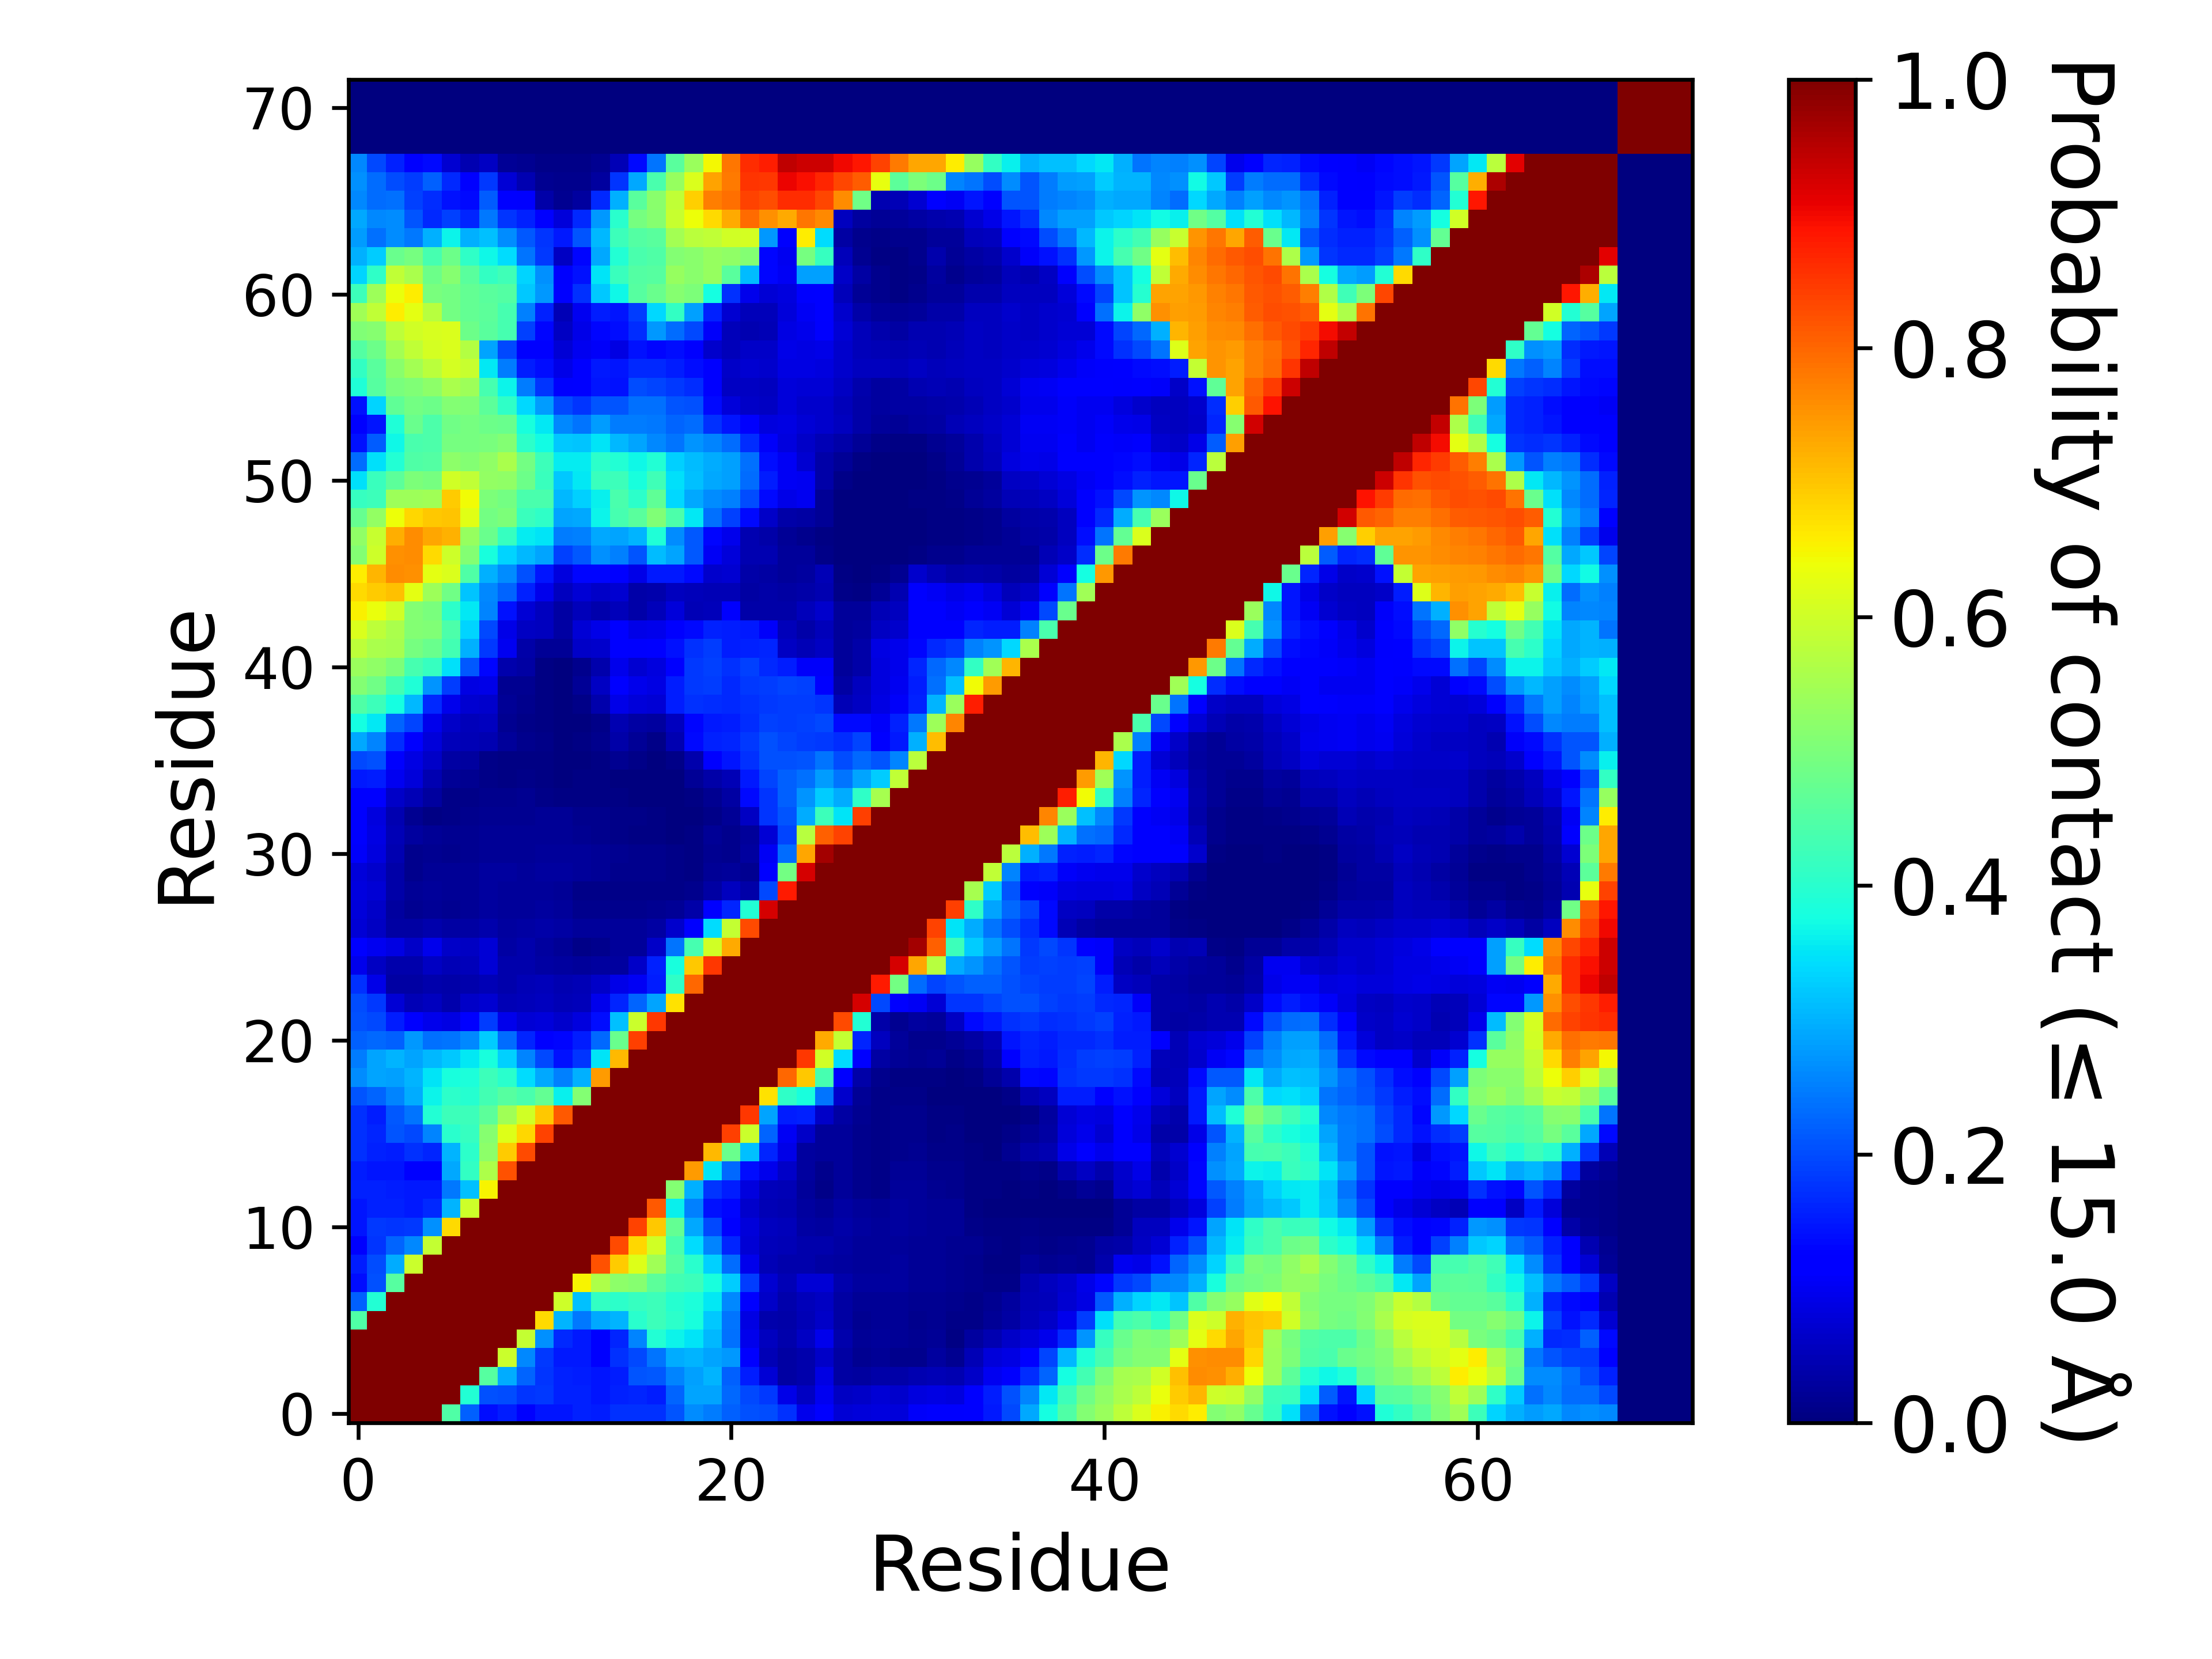

Source data for this figure (header and first rows):
, 1, 2, 3, 4, 5, 6, 7, 8, 9, 10, 11, 12, 13, 14, 15, 16, 17, 18, 19, 20, 21, 22, 23
1, 1.0, 1.0, 1.0, 1.0, 1.0, 0.4482, 0.2215, 0.1392, 0.1538, 0.1116, 0.1469, 0.147, 0.1592, 0.1549, 0.1721, 0.1755, 0.172, 0.2078, 0.2633, 0.2485, 0.2211, 0.2052, 0.2014
2, 1.0, 1.0, 1.0, 1.0, 1.0, 1.0, 0.3924, 0.2048, 0.2012, 0.1781, 0.1814, 0.1588, 0.1566, 0.148, 0.1593, 0.1614, 0.1548, 0.2229, 0.2853, 0.2881, 0.2273, 0.1986, 0.1824
3, 1.0, 1.0, 1.0, 1.0, 1.0, 1.0, 1.0, 0.4538, 0.2953, 0.2236, 0.1775, 0.1584, 0.154, 0.1452, 0.1523, 0.2072, 0.2136, 0.2557, 0.2827, 0.3025, 0.22, 0.1525, 0.07782
4, 1.0, 1.0, 1.0, 1.0, 1.0, 1.0, 1.0, 1.0, 0.597, 0.2592, 0.1832, 0.1522, 0.1489, 0.1269, 0.1729, 0.1992, 0.2417, 0.2945, 0.3036, 0.2883, 0.274, 0.1141, 0.04987
5, 1.0, 1.0, 1.0, 1.0, 1.0, 1.0, 1.0, 1.0, 1.0, 0.5886, 0.2673, 0.1643, 0.1504, 0.1181, 0.1609, 0.2544, 0.3933, 0.3666, 0.3513, 0.3067, 0.236, 0.09731, 0.05542
6, 0.4482, 1.0, 1.0, 1.0, 1.0, 1.0, 1.0, 1.0, 1.0, 1.0, 0.6779, 0.3044, 0.2455, 0.2921, 0.3037, 0.4, 0.4228, 0.4026, 0.3818, 0.3225, 0.2385, 0.08686, 0.04203
7, 0.2215, 0.3924, 1.0, 1.0, 1.0, 1.0, 1.0, 1.0, 1.0, 1.0, 1.0, 0.5999, 0.3129, 0.4102, 0.405, 0.4159, 0.4232, 0.3981, 0.384, 0.3531, 0.2611, 0.1268, 0.06496
8, 0.1392, 0.2048, 0.4538, 1.0, 1.0, 1.0, 1.0, 1.0, 1.0, 1.0, 1.0, 1.0, 0.6489, 0.56, 0.5229, 0.515, 0.4637, 0.4318, 0.4255, 0.3826, 0.3278, 0.1836, 0.07297
9, 0.1538, 0.2012, 0.2953, 0.597, 1.0, 1.0, 1.0, 1.0, 1.0, 1.0, 1.0, 1.0, 1.0, 0.8209, 0.6917, 0.6197, 0.5444, 0.4545, 0.4011, 0.33, 0.2341, 0.09561, 0.04868
10, 0.1116, 0.1781, 0.2236, 0.2592, 0.5886, 1.0, 1.0, 1.0, 1.0, 1.0, 1.0, 1.0, 1.0, 1.0, 0.8302, 0.6822, 0.602, 0.441, 0.3426, 0.2545, 0.1602, 0.07607, 0.05401
11, 0.1469, 0.1814, 0.1775, 0.1832, 0.2673, 0.6779, 1.0, 1.0, 1.0, 1.0, 1.0, 1.0, 1.0, 1.0, 1.0, 0.8382, 0.6976, 0.4716, 0.2922, 0.1975, 0.1286, 0.08068, 0.05544
12, 0.147, 0.1588, 0.1584, 0.1522, 0.1643, 0.3044, 0.5999, 1.0, 1.0, 1.0, 1.0, 1.0, 1.0, 1.0, 1.0, 1.0, 0.814, 0.3604, 0.2519, 0.1439, 0.1304, 0.06964, 0.04912
13, 0.1592, 0.1566, 0.154, 0.1489, 0.1504, 0.2455, 0.3129, 0.6489, 1.0, 1.0, 1.0, 1.0, 1.0, 1.0, 1.0, 1.0, 1.0, 0.5082, 0.3008, 0.176, 0.1535, 0.08283, 0.05445
14, 0.1549, 0.148, 0.1452, 0.1269, 0.1181, 0.2921, 0.4102, 0.56, 0.8209, 1.0, 1.0, 1.0, 1.0, 1.0, 1.0, 1.0, 1.0, 1.0, 0.7443, 0.3512, 0.229, 0.1368, 0.09586
15, 0.1721, 0.1593, 0.1523, 0.1729, 0.1609, 0.3037, 0.405, 0.5229, 0.6917, 0.8302, 1.0, 1.0, 1.0, 1.0, 1.0, 1.0, 1.0, 1.0, 1.0, 0.713, 0.4794, 0.3149, 0.1638
16, 0.1755, 0.1614, 0.2072, 0.1992, 0.2544, 0.4, 0.4159, 0.515, 0.6197, 0.6822, 0.8382, 1.0, 1.0, 1.0, 1.0, 1.0, 1.0, 1.0, 1.0, 1.0, 0.8426, 0.5945, 0.225
17, 0.172, 0.1548, 0.2136, 0.2417, 0.3933, 0.4228, 0.4232, 0.4637, 0.5444, 0.602, 0.6976, 0.814, 1.0, 1.0, 1.0, 1.0, 1.0, 1.0, 1.0, 1.0, 1.0, 0.8488, 0.2878
18, 0.2078, 0.2229, 0.2557, 0.2945, 0.3666, 0.4026, 0.3981, 0.4318, 0.4545, 0.441, 0.4716, 0.3604, 0.5082, 1.0, 1.0, 1.0, 1.0, 1.0, 1.0, 1.0, 1.0, 1.0, 0.669
19, 0.2633, 0.2853, 0.2827, 0.3036, 0.3513, 0.3818, 0.384, 0.4255, 0.4011, 0.3426, 0.2922, 0.2519, 0.3008, 0.7443, 1.0, 1.0, 1.0, 1.0, 1.0, 1.0, 1.0, 1.0, 1.0
20, 0.2485, 0.2881, 0.3025, 0.2883, 0.3067, 0.3225, 0.3531, 0.3826, 0.33, 0.2545, 0.1975, 0.1439, 0.176, 0.3512, 0.713, 1.0, 1.0, 1.0, 1.0, 1.0, 1.0, 1.0, 1.0
21, 0.2211, 0.2273, 0.22, 0.274, 0.236, 0.2385, 0.2611, 0.3278, 0.2341, 0.1602, 0.1286, 0.1304, 0.1535, 0.229, 0.4794, 0.8426, 1.0, 1.0, 1.0, 1.0, 1.0, 1.0, 1.0
22, 0.2052, 0.1986, 0.1525, 0.1141, 0.09731, 0.08686, 0.1268, 0.1836, 0.09561, 0.07607, 0.08068, 0.06964, 0.08283, 0.1368, 0.3149, 0.5945, 0.8488, 1.0, 1.0, 1.0, 1.0, 1.0, 1.0
23, 0.2014, 0.1824, 0.07782, 0.04987, 0.05542, 0.04203, 0.06496, 0.07297, 0.04868, 0.05401, 0.05544, 0.04912, 0.05445, 0.09586, 0.1638, 0.225, 0.2878, 0.669, 1.0, 1.0, 1.0, 1.0, 1.0
24, 0.1739, 0.09302, 0.03348, 0.03515, 0.03935, 0.03664, 0.0416, 0.04851, 0.03954, 0.04962, 0.05263, 0.04674, 0.04912, 0.06632, 0.09046, 0.1022, 0.1536, 0.4076, 0.7992, 1.0, 1.0, 1.0, 1.0
25, 0.09455, 0.0601, 0.03994, 0.04284, 0.06115, 0.04915, 0.05411, 0.0758, 0.04025, 0.04172, 0.03474, 0.02917, 0.02502, 0.03086, 0.02887, 0.06594, 0.1591, 0.382, 0.6957, 0.85, 1.0, 1.0, 1.0
26, 0.1182, 0.1005, 0.0876, 0.06539, 0.0948, 0.06279, 0.05922, 0.07589, 0.03419, 0.03936, 0.02869, 0.02214, 0.0113, 0.01407, 0.02363, 0.02428, 0.06578, 0.2397, 0.4369, 0.6018, 0.7283, 1.0, 1.0
27, 0.07476, 0.06089, 0.03266, 0.0329, 0.04259, 0.034, 0.03418, 0.03973, 0.02895, 0.03455, 0.03541, 0.03425, 0.02732, 0.02356, 0.02423, 0.02469, 0.03279, 0.06969, 0.1195, 0.341, 0.5896, 0.8298, 1.0
28, 0.08141, 0.06392, 0.02775, 0.01785, 0.02326, 0.01944, 0.02141, 0.02807, 0.02476, 0.0261, 0.02755, 0.02666, 0.01451, 0.01467, 0.01366, 0.01499, 0.01665, 0.02052, 0.03746, 0.1235, 0.1631, 0.3927, 0.9229
29, 0.08325, 0.07547, 0.03782, 0.0217, 0.02472, 0.02146, 0.02187, 0.02758, 0.02692, 0.02529, 0.02495, 0.02025, 0.01049, 0.0106, 0.008785, 0.007895, 0.01115, 0.01122, 0.01523, 0.03282, 0.05677, 0.03752, 0.1984
30, 0.08125, 0.06963, 0.0366, 0.01486, 0.02094, 0.02051, 0.02271, 0.02741, 0.02784, 0.02612, 0.02846, 0.02777, 0.02567, 0.02047, 0.01367, 0.01308, 0.01184, 0.01019, 0.00705, 0.01996, 0.02426, 0.01881, 0.1288
31, 0.1059, 0.08522, 0.04606, 0.01532, 0.01721, 0.01504, 0.01702, 0.02203, 0.02315, 0.02271, 0.02513, 0.02521, 0.02555, 0.02101, 0.01572, 0.01506, 0.01303, 0.008225, 0.00495, 0.0157, 0.01545, 0.02742, 0.1037
32, 0.1126, 0.08937, 0.04747, 0.03092, 0.02178, 0.01863, 0.01825, 0.0228, 0.02204, 0.02086, 0.02135, 0.02153, 0.01714, 0.01216, 0.008265, 0.006425, 0.005225, 0.00187, 0.006515, 0.02207, 0.01175, 0.02371, 0.07623
33, 0.1124, 0.08408, 0.04344, 0.0191, 0.007565, 0.0116, 0.01288, 0.01746, 0.01874, 0.01898, 0.02073, 0.02051, 0.01198, 0.01184, 0.0086, 0.007965, 0.00538, 0.00259, 0.002405, 0.008745, 0.02302, 0.05901, 0.1776
34, 0.1281, 0.1197, 0.06466, 0.04969, 0.02806, 0.00909, 0.0101, 0.01546, 0.01561, 0.01672, 0.01006, 0.0061, 0.006475, 0.007025, 0.00492, 0.002615, 0.0018, 0.00118, 0.005905, 0.01803, 0.03137, 0.1331, 0.1759
35, 0.1502, 0.1557, 0.09849, 0.07889, 0.04563, 0.01978, 0.01642, 0.01034, 0.004285, 0.01069, 0.00452, 0.003165, 0.004535, 0.004795, 0.003235, 0.00198, 0.001035, 0.003825, 0.02096, 0.03787, 0.04873, 0.1505, 0.1917
36, 0.1971, 0.2047, 0.1127, 0.08605, 0.06471, 0.0325, 0.02889, 0.00986, 0.00704, 0.00615, 0.004745, 0.001445, 0.002935, 0.004785, 0.01615, 0.008935, 0.002995, 0.01049, 0.04257, 0.1192, 0.1457, 0.1728, 0.2033
37, 0.2916, 0.2557, 0.1695, 0.1267, 0.07984, 0.05397, 0.04806, 0.04418, 0.0258, 0.01213, 0.0088, 0.002915, 0.004545, 0.01231, 0.03893, 0.02232, 0.008465, 0.0431, 0.1345, 0.1586, 0.1619, 0.1806, 0.2039
38, 0.378, 0.3525, 0.2257, 0.1922, 0.09751, 0.06498, 0.05264, 0.0582, 0.01628, 0.008075, 0.004125, 0.00121, 0.001835, 0.01123, 0.04645, 0.03325, 0.02948, 0.05637, 0.1294, 0.151, 0.1526, 0.1704, 0.1894
39, 0.4468, 0.4252, 0.3773, 0.3056, 0.1659, 0.09382, 0.0725, 0.06672, 0.02291, 0.01411, 0.00513, 0.001145, 0.00942, 0.04206, 0.09049, 0.07878, 0.07622, 0.1537, 0.173, 0.1691, 0.1666, 0.1745, 0.1815
40, 0.5095, 0.4876, 0.4317, 0.3878, 0.2712, 0.1872, 0.08735, 0.09199, 0.01873, 0.0179, 0.006, 0.00173, 0.021, 0.06029, 0.1176, 0.09462, 0.08709, 0.153, 0.183, 0.1841, 0.1659, 0.181, 0.1854
41, 0.5369, 0.5273, 0.5011, 0.4371, 0.4158, 0.3454, 0.2145, 0.1327, 0.04246, 0.03243, 0.006345, 0.00102, 0.01439, 0.04048, 0.09578, 0.07343, 0.08261, 0.123, 0.1811, 0.1894, 0.1734, 0.1885, 0.1648
42, 0.5816, 0.5572, 0.5513, 0.4959, 0.4797, 0.4298, 0.2994, 0.1831, 0.09861, 0.03524, 0.0207, 0.02001, 0.0642, 0.06647, 0.1201, 0.1112, 0.1142, 0.1445, 0.1744, 0.1839, 0.1524, 0.1589, 0.1631
43, 0.6171, 0.5785, 0.556, 0.5082, 0.5052, 0.4443, 0.3336, 0.1975, 0.09258, 0.06055, 0.05577, 0.0338, 0.07752, 0.09343, 0.1239, 0.09037, 0.09725, 0.1202, 0.1363, 0.1581, 0.1554, 0.1504, 0.1074
44, 0.6532, 0.6329, 0.6018, 0.5103, 0.4982, 0.4033, 0.3546, 0.2571, 0.1442, 0.07456, 0.05751, 0.03228, 0.05164, 0.04006, 0.05312, 0.0356, 0.05398, 0.08123, 0.04695, 0.05252, 0.11, 0.03683, 0.03781
45, 0.6794, 0.6939, 0.7064, 0.6256, 0.5403, 0.4852, 0.3199, 0.2599, 0.2255, 0.1592, 0.0945, 0.05829, 0.07447, 0.06439, 0.07075, 0.0388, 0.04239, 0.05536, 0.05272, 0.04832, 0.04719, 0.03446, 0.03611
46, 0.6597, 0.7159, 0.7591, 0.7568, 0.6277, 0.6163, 0.4458, 0.2995, 0.2651, 0.2046, 0.1458, 0.08379, 0.1315, 0.1307, 0.1152, 0.09179, 0.1502, 0.1521, 0.1357, 0.0701, 0.07286, 0.03639, 0.03401
47, 0.5095, 0.5998, 0.757, 0.7611, 0.6778, 0.5988, 0.5084, 0.3793, 0.3357, 0.3073, 0.286, 0.1885, 0.2115, 0.2692, 0.2523, 0.2085, 0.3102, 0.288, 0.2113, 0.103, 0.08022, 0.04586, 0.04317
48, 0.5238, 0.5917, 0.7245, 0.7601, 0.7324, 0.7223, 0.5331, 0.478, 0.4146, 0.3559, 0.3479, 0.2473, 0.2522, 0.2915, 0.2884, 0.3034, 0.3902, 0.264, 0.2113, 0.129, 0.0941, 0.04401, 0.03632
49, 0.4764, 0.5277, 0.6377, 0.6822, 0.6969, 0.701, 0.6247, 0.4908, 0.5004, 0.4189, 0.4078, 0.2861, 0.2904, 0.365, 0.434, 0.4584, 0.5051, 0.4439, 0.3537, 0.2378, 0.1905, 0.1343, 0.0633
50, 0.4166, 0.4248, 0.5393, 0.5423, 0.5467, 0.692, 0.6436, 0.5002, 0.49, 0.4411, 0.4381, 0.3062, 0.3311, 0.3626, 0.4389, 0.4026, 0.4662, 0.3386, 0.2907, 0.2646, 0.2537, 0.2023, 0.1351
51, 0.3476, 0.4202, 0.4648, 0.5013, 0.4958, 0.6041, 0.5826, 0.5295, 0.5246, 0.4831, 0.4184, 0.3216, 0.3528, 0.4217, 0.424, 0.3803, 0.427, 0.3441, 0.3129, 0.2899, 0.2844, 0.2323, 0.1552
52, 0.234, 0.3463, 0.3922, 0.4472, 0.452, 0.5209, 0.5117, 0.5264, 0.5579, 0.4891, 0.4241, 0.3557, 0.3566, 0.406, 0.3933, 0.3688, 0.3931, 0.3299, 0.3105, 0.2935, 0.2826, 0.2372, 0.1406
53, 0.1441, 0.2157, 0.3676, 0.4385, 0.4428, 0.4925, 0.4959, 0.4995, 0.5086, 0.4024, 0.374, 0.3234, 0.3176, 0.3507, 0.3077, 0.2854, 0.2578, 0.2404, 0.2709, 0.255, 0.2329, 0.1693, 0.1076
54, 0.1231, 0.1459, 0.3897, 0.4785, 0.4418, 0.4872, 0.494, 0.4836, 0.4785, 0.3825, 0.3554, 0.2611, 0.2421, 0.2796, 0.2474, 0.2489, 0.2454, 0.2262, 0.2327, 0.172, 0.1461, 0.1124, 0.08485
55, 0.1431, 0.3331, 0.4684, 0.4912, 0.4819, 0.5096, 0.5047, 0.4612, 0.4099, 0.3393, 0.2796, 0.1991, 0.1794, 0.2084, 0.2077, 0.2365, 0.2375, 0.2097, 0.2046, 0.1335, 0.07928, 0.0645, 0.05942
56, 0.3904, 0.4564, 0.4961, 0.5069, 0.5202, 0.5576, 0.5412, 0.4374, 0.3633, 0.2486, 0.1758, 0.1114, 0.1184, 0.1452, 0.1429, 0.2007, 0.1919, 0.1834, 0.1707, 0.1287, 0.0595, 0.06093, 0.05671
57, 0.4116, 0.4598, 0.5195, 0.5504, 0.5771, 0.6065, 0.591, 0.352, 0.2489, 0.1559, 0.1373, 0.09303, 0.1167, 0.1492, 0.148, 0.1675, 0.1645, 0.1529, 0.1376, 0.1256, 0.06353, 0.0708, 0.06737
58, 0.4502, 0.4814, 0.5495, 0.5846, 0.6071, 0.615, 0.5672, 0.2863, 0.1963, 0.1268, 0.1238, 0.07461, 0.1012, 0.1065, 0.08628, 0.1435, 0.1295, 0.1373, 0.1264, 0.06817, 0.05239, 0.06571, 0.06488
59, 0.5043, 0.5152, 0.5818, 0.6033, 0.6102, 0.6149, 0.482, 0.4574, 0.4372, 0.1887, 0.1299, 0.05988, 0.09196, 0.1328, 0.1368, 0.168, 0.2772, 0.2323, 0.1977, 0.1063, 0.05249, 0.04611, 0.04759
60, 0.5469, 0.5821, 0.6583, 0.6257, 0.5719, 0.4894, 0.4719, 0.461, 0.4353, 0.2532, 0.1574, 0.04968, 0.09811, 0.1544, 0.1483, 0.1869, 0.339, 0.4132, 0.2837, 0.1584, 0.0717, 0.05118, 0.05228
... 12 more rows
